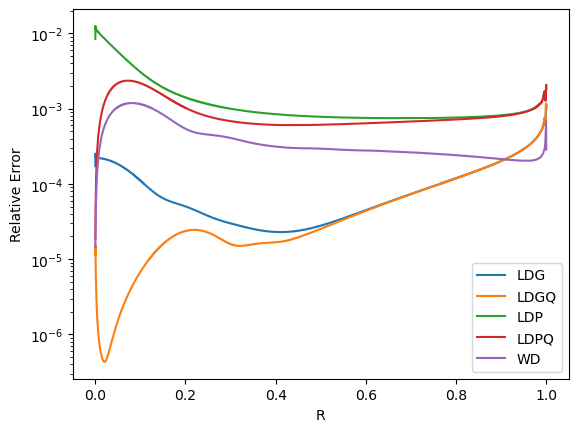

Values plotted in this chart, from the file beside it:
R, LDG, LDGQ, LDP, LDPQ, WD
0.0001, 1.72E-04, 1.16E-05, 8.39E-03, 1.88E-05, 1.45E-05
0.0003, 2.52E-04, 1.54E-05, 1.25E-02, 3.22E-05, 2.25E-05
0.0005, 2.25E-04, 1.14E-05, 1.13E-02, 3.85E-05, 2.30E-05
0.0007, 2.34E-04, 9.28E-06, 1.18E-02, 5.11E-05, 2.86E-05
0.0009, 2.25E-04, 7.44E-06, 1.14E-02, 6.25E-05, 3.37E-05
0.0011, 2.28E-04, 6.36E-06, 1.15E-02, 7.57E-05, 4.04E-05
0.0013, 2.24E-04, 5.43E-06, 1.13E-02, 8.81E-05, 4.65E-05
0.0015, 2.25E-04, 4.89E-06, 1.13E-02, 1.01E-04, 5.33E-05
0.0017, 2.23E-04, 4.37E-06, 1.12E-02, 1.14E-04, 5.97E-05
0.0019, 2.24E-04, 4.01E-06, 1.12E-02, 1.27E-04, 6.65E-05
0.0021, 2.22E-04, 3.60E-06, 1.11E-02, 1.40E-04, 7.30E-05
0.0023, 2.23E-04, 3.26E-06, 1.11E-02, 1.53E-04, 7.97E-05
0.0025, 2.22E-04, 2.95E-06, 1.10E-02, 1.66E-04, 8.62E-05
0.0027, 2.22E-04, 2.74E-06, 1.10E-02, 1.79E-04, 9.29E-05
0.0029, 2.22E-04, 2.52E-06, 1.10E-02, 1.92E-04, 9.94E-05
0.0031, 2.22E-04, 2.39E-06, 1.09E-02, 2.05E-04, 1.06E-04
0.0033, 2.21E-04, 2.20E-06, 1.09E-02, 2.18E-04, 1.12E-04
0.0035, 2.22E-04, 2.08E-06, 1.09E-02, 2.31E-04, 1.19E-04
0.0037, 2.21E-04, 1.93E-06, 1.08E-02, 2.44E-04, 1.26E-04
0.0039, 2.21E-04, 1.84E-06, 1.08E-02, 2.57E-04, 1.32E-04
0.0041, 2.21E-04, 1.71E-06, 1.08E-02, 2.70E-04, 1.38E-04
0.0043, 2.21E-04, 1.64E-06, 1.07E-02, 2.83E-04, 1.45E-04
0.0045, 2.21E-04, 1.55E-06, 1.07E-02, 2.95E-04, 1.51E-04
0.0047, 2.21E-04, 1.48E-06, 1.07E-02, 3.08E-04, 1.58E-04
0.0049, 2.21E-04, 1.40E-06, 1.06E-02, 3.21E-04, 1.64E-04
0.0051, 2.21E-04, 1.35E-06, 1.06E-02, 3.34E-04, 1.70E-04
0.0053, 2.21E-04, 1.29E-06, 1.06E-02, 3.46E-04, 1.77E-04
0.0055, 2.21E-04, 1.25E-06, 1.05E-02, 3.59E-04, 1.83E-04
0.0057, 2.20E-04, 1.20E-06, 1.05E-02, 3.72E-04, 1.89E-04
0.0059, 2.21E-04, 1.16E-06, 1.05E-02, 3.84E-04, 1.95E-04
0.0061, 2.20E-04, 1.12E-06, 1.04E-02, 3.97E-04, 2.02E-04
0.0063, 2.20E-04, 1.09E-06, 1.04E-02, 4.10E-04, 2.08E-04
0.0065, 2.20E-04, 1.05E-06, 1.04E-02, 4.22E-04, 2.14E-04
0.0067, 2.20E-04, 1.02E-06, 1.03E-02, 4.35E-04, 2.20E-04
0.0069, 2.20E-04, 9.84E-07, 1.03E-02, 4.47E-04, 2.26E-04
0.0071, 2.20E-04, 9.63E-07, 1.03E-02, 4.60E-04, 2.32E-04
0.0073, 2.20E-04, 9.30E-07, 1.02E-02, 4.72E-04, 2.38E-04
0.0075, 2.20E-04, 9.12E-07, 1.02E-02, 4.85E-04, 2.44E-04
0.0077, 2.20E-04, 8.82E-07, 1.02E-02, 4.97E-04, 2.50E-04
0.0079, 2.20E-04, 8.66E-07, 1.02E-02, 5.10E-04, 2.56E-04
0.0081, 2.20E-04, 8.39E-07, 1.01E-02, 5.22E-04, 2.62E-04
0.0083, 2.20E-04, 8.25E-07, 1.01E-02, 5.34E-04, 2.68E-04
0.0085, 2.20E-04, 8.00E-07, 1.01E-02, 5.46E-04, 2.74E-04
0.0087, 2.20E-04, 7.88E-07, 1.00E-02, 5.59E-04, 2.80E-04
0.0089, 2.19E-04, 7.65E-07, 9.99E-03, 5.71E-04, 2.86E-04
0.0091, 2.19E-04, 7.55E-07, 9.97E-03, 5.83E-04, 2.92E-04
0.0093, 2.19E-04, 7.34E-07, 9.94E-03, 5.95E-04, 2.98E-04
0.0095, 2.19E-04, 7.24E-07, 9.91E-03, 6.07E-04, 3.03E-04
0.0097, 2.19E-04, 7.05E-07, 9.88E-03, 6.19E-04, 3.09E-04
0.0099, 2.19E-04, 6.96E-07, 9.85E-03, 6.31E-04, 3.15E-04
0.0101, 2.19E-04, 6.78E-07, 9.82E-03, 6.43E-04, 3.21E-04
0.0103, 2.19E-04, 6.70E-07, 9.79E-03, 6.55E-04, 3.26E-04
0.0105, 2.19E-04, 6.54E-07, 9.76E-03, 6.67E-04, 3.32E-04
0.0107, 2.19E-04, 6.46E-07, 9.73E-03, 6.79E-04, 3.38E-04
0.0109, 2.19E-04, 6.32E-07, 9.71E-03, 6.91E-04, 3.43E-04
0.0111, 2.19E-04, 6.25E-07, 9.68E-03, 7.03E-04, 3.49E-04
0.0113, 2.18E-04, 6.12E-07, 9.65E-03, 7.15E-04, 3.54E-04
0.0115, 2.18E-04, 6.05E-07, 9.62E-03, 7.26E-04, 3.60E-04
0.0117, 2.18E-04, 5.93E-07, 9.59E-03, 7.38E-04, 3.65E-04
0.0119, 2.18E-04, 5.86E-07, 9.56E-03, 7.50E-04, 3.71E-04
... 4,940 more rows
